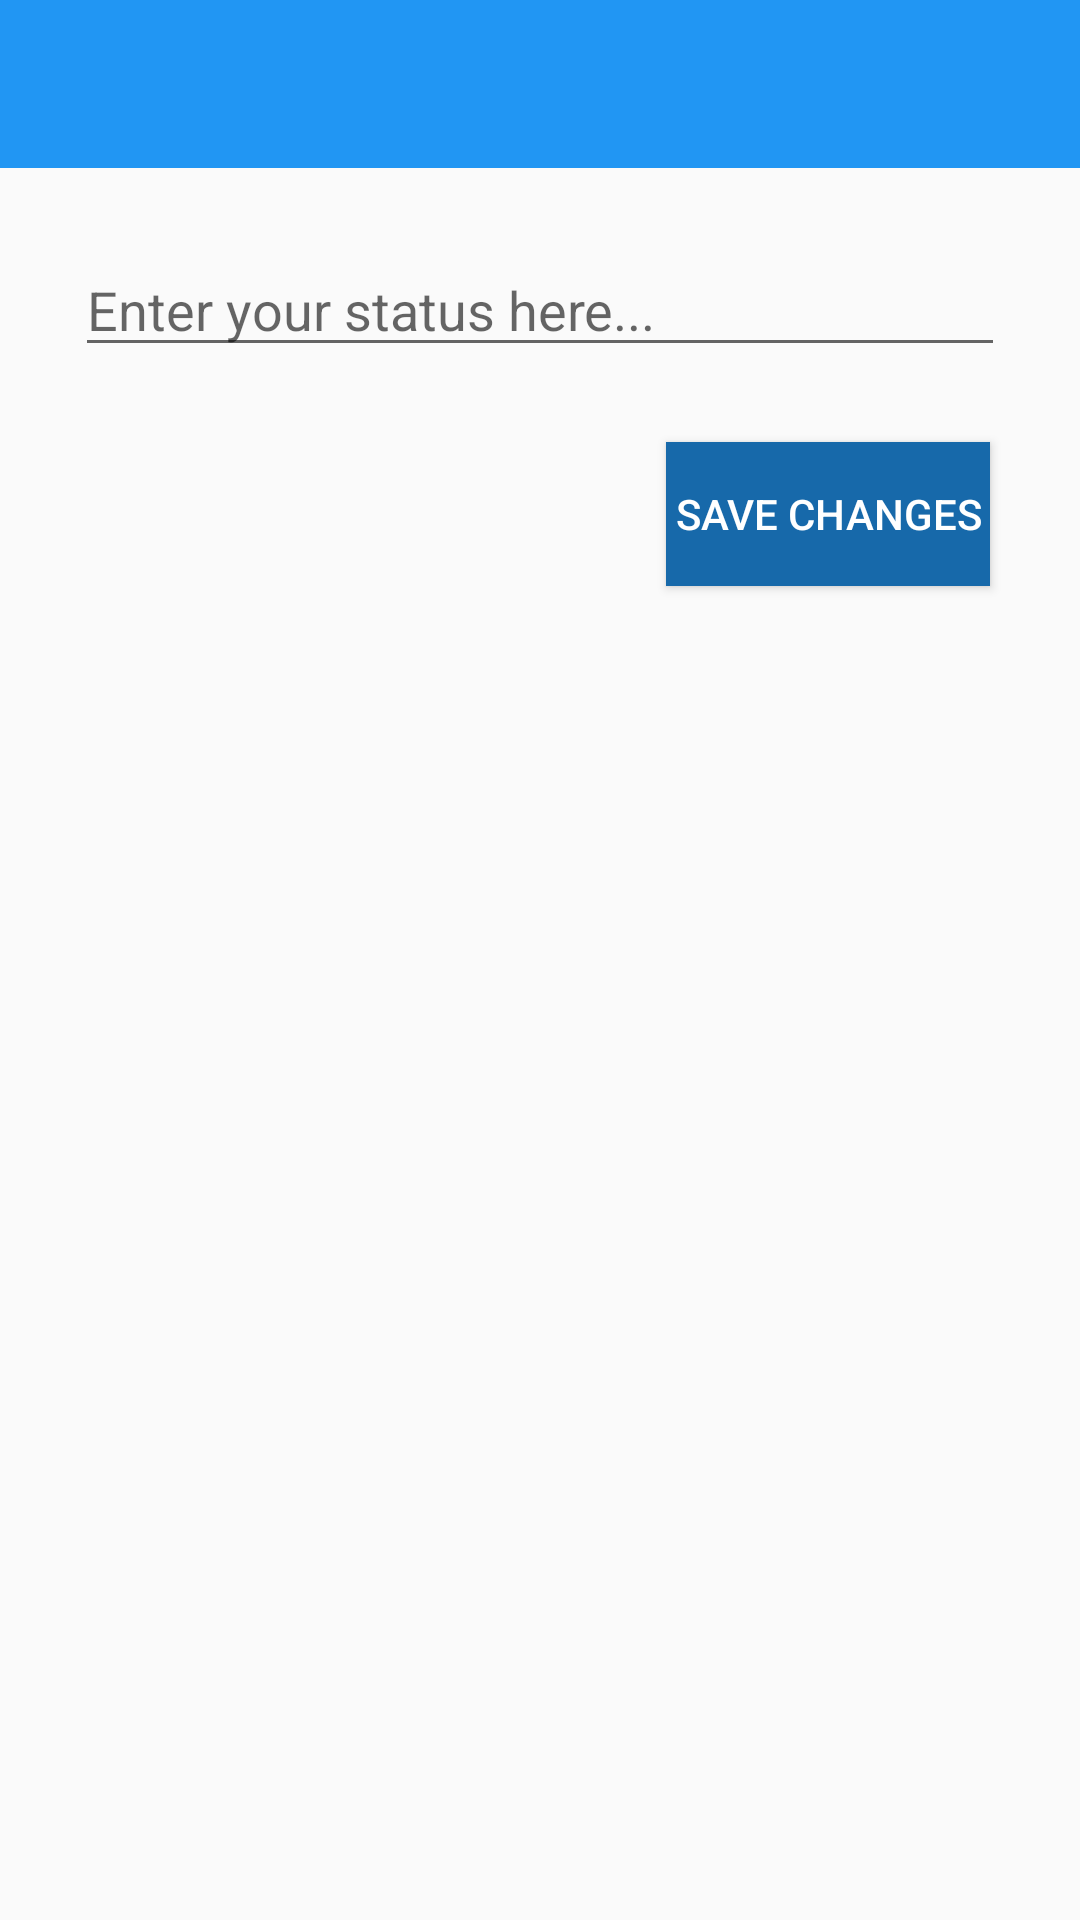

Write the Android layout XML for this screen, with the resource values it uses.
<!-- AndroidManifest.xml: application theme AppTheme.NoActionBar -->
<!-- res/layout/activity_status.xml -->
<?xml version="1.0" encoding="utf-8"?>
<LinearLayout
    xmlns:android="http://schemas.android.com/apk/res/android"
    xmlns:app="http://schemas.android.com/apk/res-auto"
    xmlns:tools="http://schemas.android.com/tools"
    android:layout_width="match_parent"
    android:layout_height="match_parent"
    android:orientation="vertical"
    tools:context=".StatusActivity">

    <android.support.design.widget.AppBarLayout
        android:layout_width="match_parent"
        android:layout_height="wrap_content">
    <include
        android:id="@+id/toolbar"
        layout="@layout/app_bar_layout" />

    </android.support.design.widget.AppBarLayout>

    <android.support.design.widget.TextInputEditText
        android:id="@+id/statusUpdate"
        android:layout_width="match_parent"
        android:layout_height="wrap_content"
        android:layout_margin="25sp"
        android:hint="Enter your status here..."/>

    <Button
        android:id="@+id/status_save_btn"
        android:layout_width="wrap_content"
        android:layout_height="wrap_content"
        android:layout_gravity="right"
        android:background="@color/colorPrimaryDark"
        android:text="SAVE CHANGES"
        android:padding="3sp"
        android:textColor="@color/white"
        android:layout_marginRight="30sp"/>


</LinearLayout>
<!-- res/layout/app_bar_layout.xml (included above) -->
<?xml version="1.0" encoding="utf-8"?>
<android.support.v7.widget.Toolbar xmlns:android="http://schemas.android.com/apk/res/android"
    android:layout_width="match_parent"
    android:layout_height="wrap_content"
    xmlns:app="http://schemas.android.com/apk/res-auto"
    app:popupTheme="@style/ThemeOverlay.AppCompat"
    android:background="@color/colorPrimary">

</android.support.v7.widget.Toolbar>
<!-- resources referenced by this layout -->
<resources>
  <color name="colorPrimary">#2196f3</color>
  <color name="colorPrimaryDark">#1769aa</color>
  <color name="white">#ffffff</color>
  <style name="AppTheme.NoActionBar">
  
          <item name="windowNoTitle">true</item>
          <item name="windowActionBar">false</item>
      </style>
</resources>
